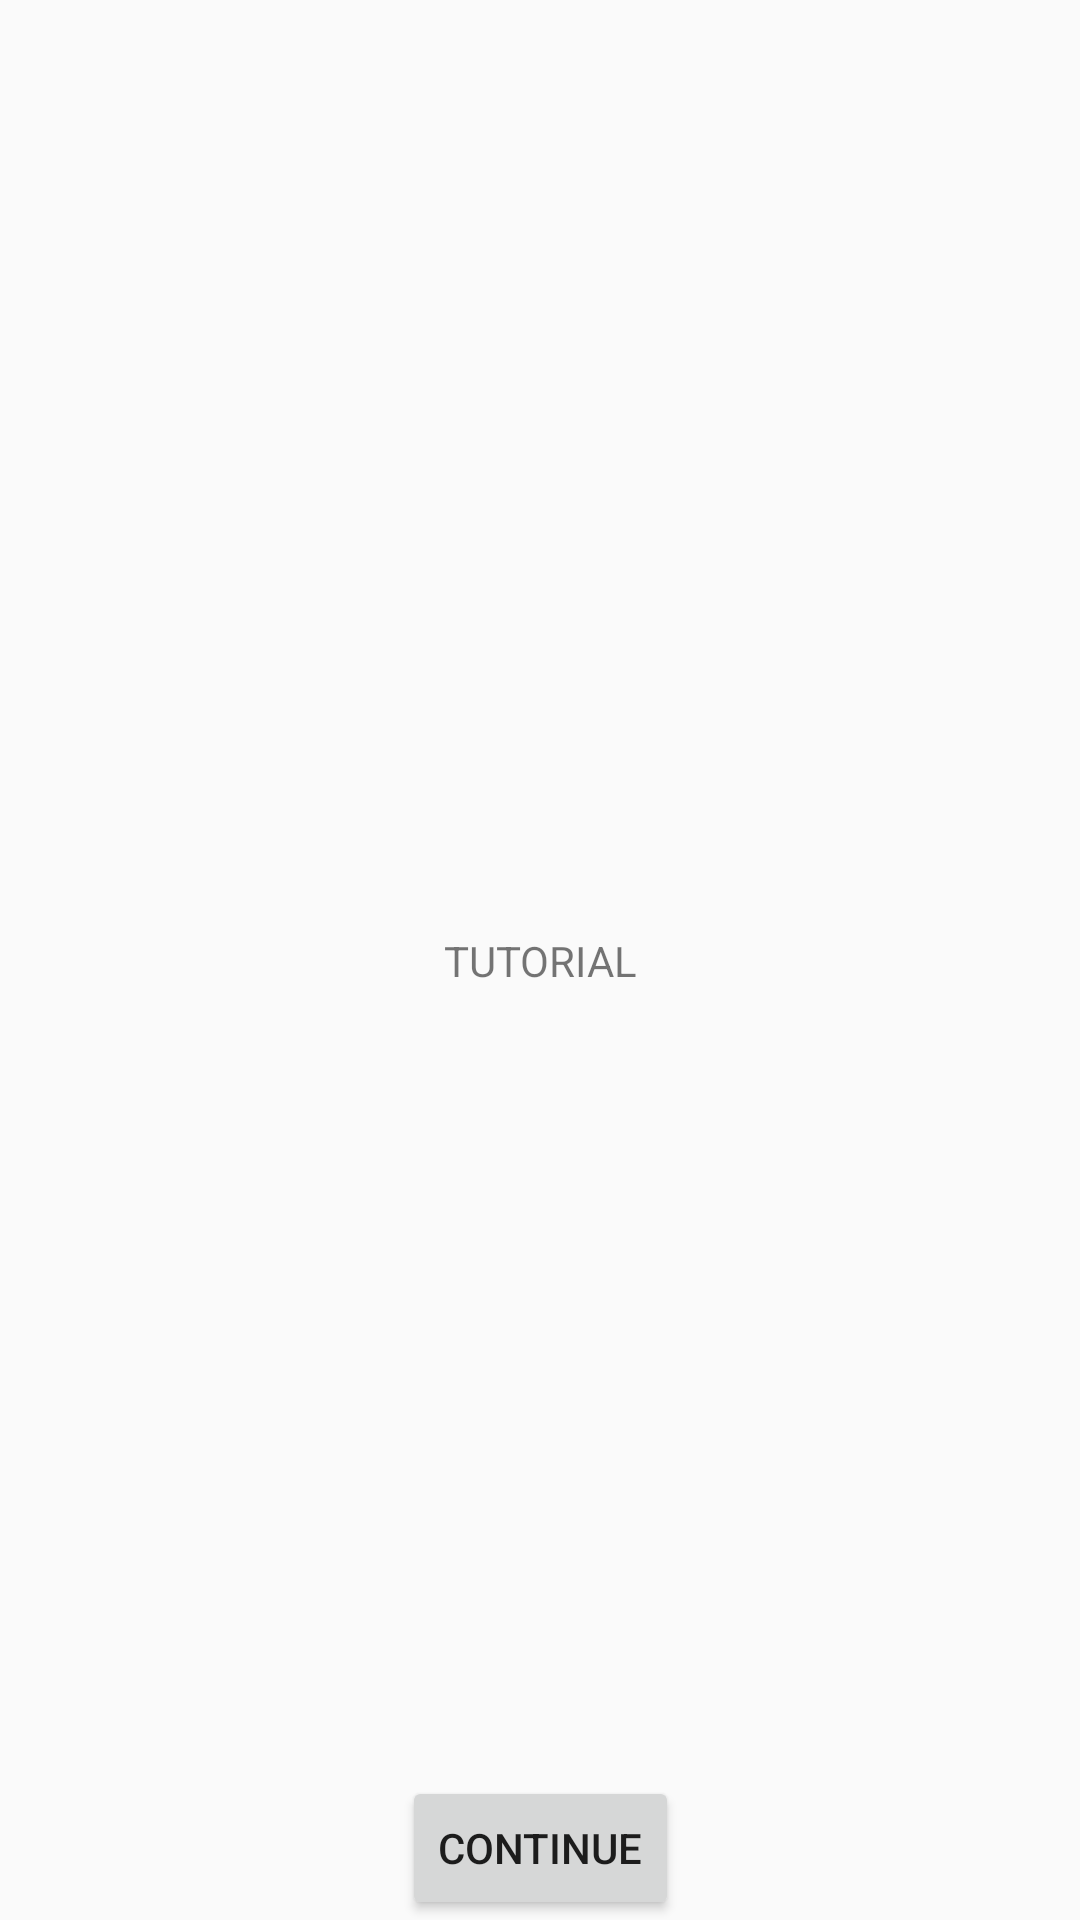

Produce the Android XML layout that renders to this screen, including the resource entries it uses.
<!-- AndroidManifest.xml: application theme AppTheme -->
<!-- res/layout/activity_tutorial.xml -->
<?xml version="1.0" encoding="utf-8"?>
<android.support.constraint.ConstraintLayout
        xmlns:android="http://schemas.android.com/apk/res/android"
        xmlns:tools="http://schemas.android.com/tools"
        xmlns:app="http://schemas.android.com/apk/res-auto"
        android:layout_width="match_parent"
        android:layout_height="match_parent"
        tools:context=".tutorial.ActivityTutorial">
        <TextView
                app:layout_constraintTop_toTopOf="parent"
                app:layout_constraintBottom_toBottomOf="parent"
                app:layout_constraintStart_toStartOf="parent"
                app:layout_constraintEnd_toEndOf="parent"
                android:text="TUTORIAL"
                android:id="@+id/txt_tutorial"
                android:layout_width="wrap_content"
                android:layout_height="wrap_content"/>
        <Button
                android:text="Continue"
                app:layout_constraintStart_toStartOf="parent"
                app:layout_constraintEnd_toEndOf="parent"
                app:layout_constraintBottom_toBottomOf="parent"
                android:id="@+id/btn_continue"
                android:layout_width="wrap_content"
                android:layout_height="wrap_content"/>
</android.support.constraint.ConstraintLayout>
<!-- resources referenced by this layout -->
<resources>
  <style name="AppTheme" parent="Theme.AppCompat.Light.DarkActionBar">
          
          <item name="colorPrimary">@color/colorPrimary</item>
          <item name="colorPrimaryDark">@color/colorPrimaryDark</item>
          <item name="colorAccent">@color/colorAccent</item>
      </style>
  <!-- not gathered from this repository: default colours our renderer supplied (Android Studio template values) -->
  <color name="colorPrimary">#FF6200EE</color>
  <color name="colorPrimaryDark">#FF3700B3</color>
  <color name="colorAccent">#FF03DAC5</color>
</resources>
